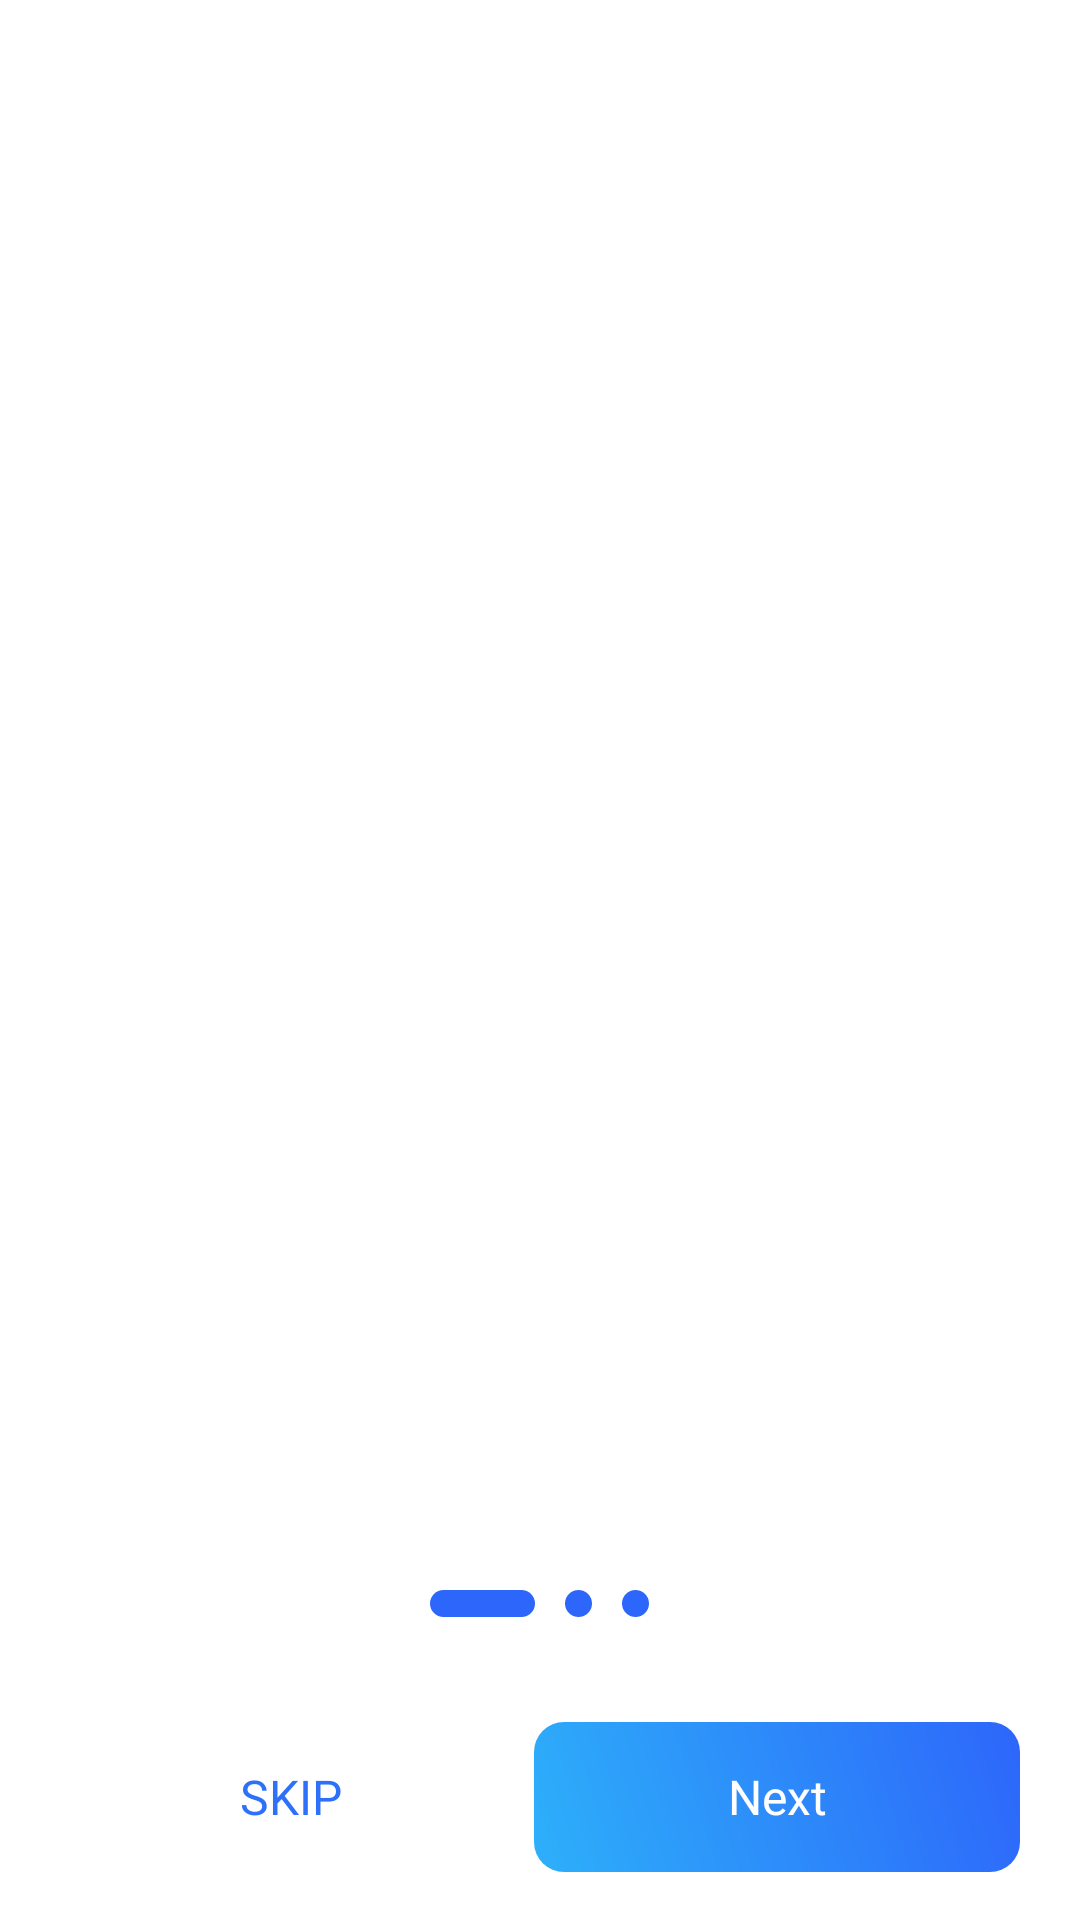

This screen was rendered from an Android layout file. Write that file and the resources it references.
<!-- AndroidManifest.xml: application theme Theme.FlashLightOn -->
<!-- res/layout/activity_on_boarding.xml -->
<?xml version="1.0" encoding="utf-8"?>
<RelativeLayout xmlns:android="http://schemas.android.com/apk/res/android"
    xmlns:app="http://schemas.android.com/apk/res-auto"
    xmlns:tools="http://schemas.android.com/tools"
    android:layout_width="match_parent"
    android:layout_height="match_parent"
   >


    <LinearLayout
        android:layout_width="match_parent"
        android:layout_height="match_parent"
        android:orientation="vertical"
        android:weightSum="1">


    <LinearLayout
        android:layout_width="match_parent"
        android:layout_height="0dp"
        android:layout_weight="0.85"
        android:orientation="vertical"
        android:weightSum="1">

        <androidx.viewpager.widget.ViewPager
            android:id="@+id/viewPager"
            android:layout_width="match_parent"
            android:layout_height="0dp"
            android:layout_weight="1" />

        
        <LinearLayout
            android:id="@+id/dotsContainer"
            android:layout_width="match_parent"
            android:layout_height="wrap_content"
            android:layout_alignParentBottom="true"
            android:orientation="horizontal"
            android:gravity="center">

            
            <View
                android:id="@+id/dot1"
                android:layout_width="35dp"
                android:layout_height="9dp"
                android:layout_margin="5dp"
                android:background="@drawable/tab_dot_selected" />

            <View
                android:id="@+id/dot2"
                android:layout_width="9dp"
                android:layout_height="9dp"
                android:layout_margin="5dp"
                android:background="@drawable/tab_dot_selected" />

            <View
                android:id="@+id/dot3"
                android:layout_width="9dp"
                android:layout_height="9dp"
                android:layout_margin="5dp"
                android:background="@drawable/tab_dot_selected" />

        </LinearLayout>






    </LinearLayout>


        <LinearLayout
            android:layout_width="match_parent"
            android:layout_height="0dp"
            android:layout_weight="0.15"
            android:orientation="horizontal"
            android:gravity="bottom"
            android:layout_marginRight="16dp"
            android:layout_marginLeft="16dp"
            android:weightSum="1">




               />

            <TextView
                android:layout_width="162dp"
                android:layout_height="50dp"
                android:clickable="true"
                android:focusable="true"
                android:gravity="center"
                android:layout_marginTop="16dp"
                android:fontFamily="@font/opensans_semibold"
                android:id="@+id/btnSkip"
                android:text="@string/skip"
                android:textColor="#2D70FA"
                android:textSize="16sp" />

            <TextView
                android:layout_width="162dp"
                android:layout_height="50dp"
                android:clickable="true"
                android:focusable="true"
                android:gravity="center"
                android:layout_marginTop="16dp"
                android:fontFamily="@font/opensans_semibold"
                android:id="@+id/btnNext"
                android:text="@string/next"
                android:background="@drawable/btn_layout_bg"
                android:textColor="@android:color/white"
                android:textSize="16sp" />


        </LinearLayout>




    </LinearLayout>



</RelativeLayout>
<!-- resources referenced by this layout -->
<resources>
  <!-- drawable btn_layout_bg (drawable) -->
  <?xml version="1.0" encoding="utf-8"?>
  <layer-list xmlns:android="http://schemas.android.com/apk/res/android">
      <item>
          <shape android:shape="rectangle">
              <corners android:radius="10dp" />
              <gradient
                  android:startColor="#2D66FA"
                  android:endColor="#2DB0FA"
                  android:angle="225" /> 
              <padding
                  android:bottom="5dp"
                  android:left="5dp"
                  android:right="5dp"
                  android:top="5dp" />
          </shape>
      </item>
  
  </layer-list>
  <!-- drawable tab_dot_selected (drawable) -->
  <?xml version="1.0" encoding="utf-8"?>
  <shape xmlns:android="http://schemas.android.com/apk/res/android"
      android:shape="rectangle">
      <corners android:radius="30dp"/>
      <solid android:color="@color/unselected_dot_color" />
      <size android:width="20dp" android:height="9dp" />
  </shape>
  <string name="next">Next</string>
  <string name="skip">SKIP</string>
  <style name="Theme.FlashLightOn" parent="Theme.MaterialComponents.DayNight.NoActionBar">
          
          <item name="colorPrimary">@color/purple_500</item>
          <item name="colorPrimaryVariant">@color/purple_700</item>
          <item name="colorOnPrimary">@color/white</item>
          
          <item name="colorSecondary">@color/teal_200</item>
          <item name="colorSecondaryVariant">@color/teal_700</item>
          <item name="colorOnSecondary">@color/black</item>
          
          <item name="android:statusBarColor">?attr/colorPrimaryVariant</item>
          
          <item name="android:windowFullscreen">true</item>
  
      </style>
  <color name="unselected_dot_color">#2D66FA</color>
  <color name="purple_500">#FFFFFF</color>
  <color name="purple_700">#EDEDED</color>
  <color name="white">#FFFFFFFF</color>
  <color name="teal_200">#FF03DAC5</color>
  <color name="teal_700">#FF018786</color>
  <color name="black">#FF000000</color>
</resources>
